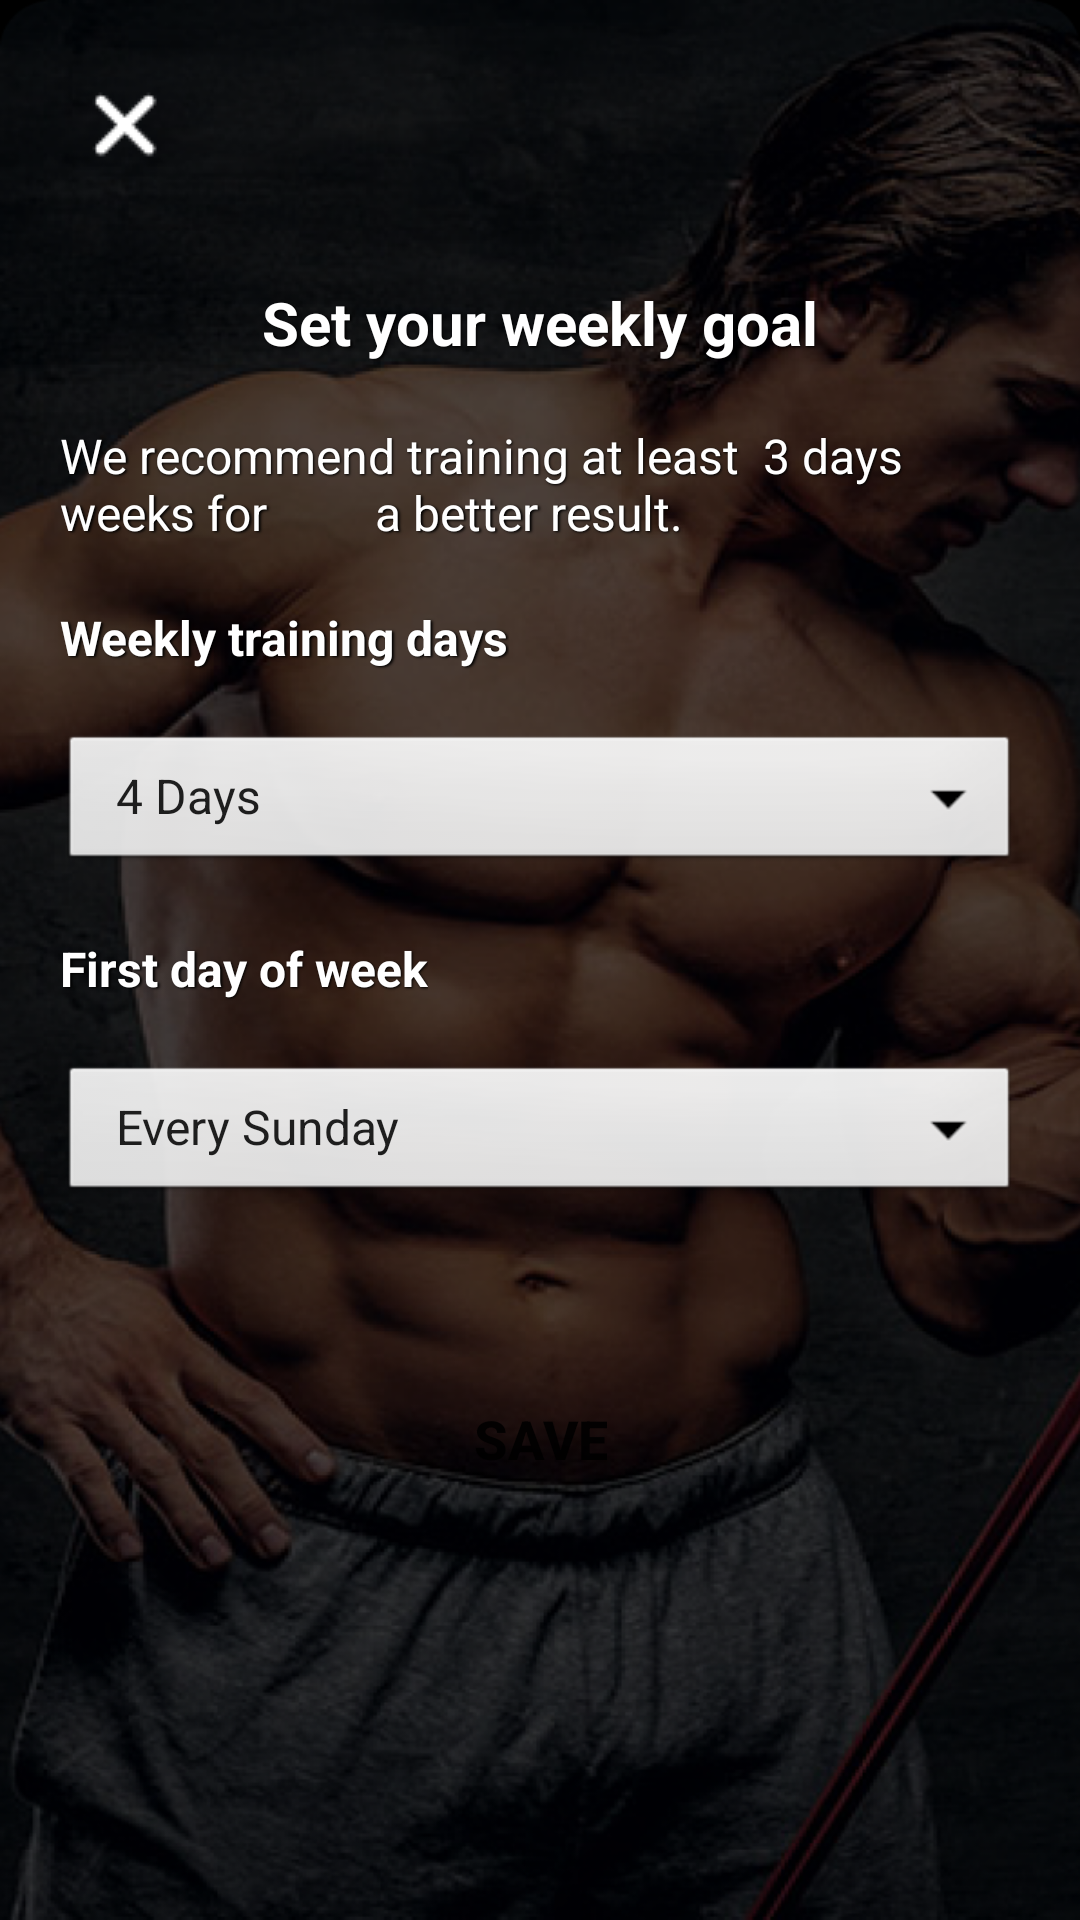

Layout XML and referenced resources for this Android screen:
<!-- AndroidManifest.xml: application theme Theme.GymWorkOut -->
<!-- res/layout/activity_set_goal.xml -->
<?xml version="1.0" encoding="utf-8"?>
<LinearLayout xmlns:android="http://schemas.android.com/apk/res/android"
    xmlns:tools="http://schemas.android.com/tools"
    android:layout_width="match_parent"
    android:layout_height="match_parent"
    android:background="@color/black">

    <LinearLayout
        android:layout_width="match_parent"
        android:layout_height="match_parent"
        android:background="@drawable/goal_bg"
        android:orientation="vertical"
        tools:ignore="UselessParent">

        <ImageView
            android:id="@+id/back_button"
            android:layout_width="wrap_content"
            android:layout_height="wrap_content"
            android:layout_marginStart="10dp"
            android:layout_marginTop="10dp"
            android:src="@drawable/back_button"
            tools:ignore="ContentDescription" />

        <TextView
            android:layout_width="wrap_content"
            android:layout_height="wrap_content"
            android:layout_gravity="center"
            android:layout_marginTop="20dp"
            android:shadowColor="#000000"
            android:shadowDx="1.5"
            android:shadowDy="1.3"
            android:shadowRadius="1.6"
            android:text="Set your weekly goal"
            android:textColor="@color/white"
            android:textSize="20sp"
            android:textStyle="bold" />

        <TextView
            android:layout_width="wrap_content"
            android:layout_height="wrap_content"

            android:layout_gravity="center"
            android:layout_marginStart="20dp"
            android:layout_marginTop="20dp"
            android:layout_marginEnd="20dp"
            android:shadowColor="#000000"
            android:shadowDx="1.5"
            android:shadowDy="1.3"
            android:shadowRadius="1.6"
            android:text="We recommend training at least  3 days weeks for
        a better result."
            android:textColor="@color/white"
            android:textSize="16sp" />

        <TextView
            android:layout_width="wrap_content"
            android:layout_height="wrap_content"
            android:layout_marginStart="20dp"
            android:layout_marginTop="20dp"
            android:layout_marginEnd="20dp"
            android:shadowColor="#000000"
            android:shadowDx="1.5"
            android:shadowDy="1.3"
            android:shadowRadius="1.6"
            android:text="Weekly training days"
            android:textColor="@color/white"
            android:textSize="16sp"
            android:textStyle="bold" />

        <Spinner
            android:id="@+id/week_training"
            android:layout_width="match_parent"
            android:layout_height="wrap_content"
            android:layout_marginStart="20dp"
            android:layout_marginTop="20dp"
            android:layout_marginEnd="20dp"
            android:background="@android:drawable/btn_dropdown"
            android:entries="@array/weekly_training_days" />

        <TextView
            android:layout_width="wrap_content"
            android:layout_height="wrap_content"
            android:layout_marginStart="20dp"
            android:layout_marginTop="20dp"
            android:layout_marginEnd="20dp"
            android:shadowColor="#000000"
            android:shadowDx="1.5"
            android:shadowDy="1.3"
            android:shadowRadius="1.6"
            android:text="First day of week"
            android:textColor="@color/white"
            android:textSize="16sp"
            android:textStyle="bold" />

        <Spinner
            android:id="@+id/first_day_of_week"
            android:layout_width="match_parent"
            android:layout_height="wrap_content"
            android:layout_marginStart="20dp"
            android:layout_marginTop="20dp"
            android:layout_marginEnd="20dp"
            android:background="@android:drawable/btn_dropdown"
            android:entries="@array/days_of_week" />

        <androidx.appcompat.widget.AppCompatButton
            android:id="@+id/save_goal_button"
            android:layout_width="wrap_content"
            android:layout_height="wrap_content"
            android:layout_gravity="center"
            android:layout_marginTop="50dp"
            android:background="@drawable/rounded_corner"
            android:paddingStart="30dp"
            android:paddingTop="15dp"
            android:paddingEnd="30dp"
            android:paddingBottom="15dp"
            android:text="SAVE"
            android:textSize="18sp"
            android:textStyle="bold" />
    </LinearLayout>
</LinearLayout>
<!-- resources referenced by this layout -->
<resources>
  <string-array name="days_of_week">
          <item>Every Sunday</item>
          <item>Every Monday</item>
          <item>Every Tuesday</item>
          <item>Every Wednesday</item>
          <item>Every Thursday</item>
          <item>Every Friday</item>
          <item>Every Saturday</item>
      </string-array>
  <string-array name="weekly_training_days">
          <item>4 Days</item>
          <item>5 Days</item>
          <item>6 Days</item>
          <item>7 Days</item>
      </string-array>
  <color name="black">#FF000000</color>
  <color name="white">#FFFFFFFF</color>
  <!-- drawable back_button: png bitmap (drawable, 361 bytes) -->
  <!-- drawable goal_bg: png bitmap (drawable, 559423 bytes) -->
  <style name="Theme.GymWorkOut" parent="Theme.MaterialComponents.DayNight.NoActionBar">
          
          <item name="colorPrimary">@color/purple_500</item>
          <item name="colorPrimaryVariant">@color/purple_700</item>
          <item name="colorOnPrimary">@color/white</item>
          
          <item name="colorSecondary">@color/teal_200</item>
          <item name="colorSecondaryVariant">@color/teal_700</item>
          <item name="colorOnSecondary">@color/black</item>
          
          <item name="android:statusBarColor">?attr/colorPrimaryVariant</item>
          
      </style>
  <color name="purple_500">#FF6200EE</color>
  <color name="purple_700">#FF3700B3</color>
  <color name="teal_200">#FF03DAC5</color>
  <color name="teal_700">#FF018786</color>
</resources>
